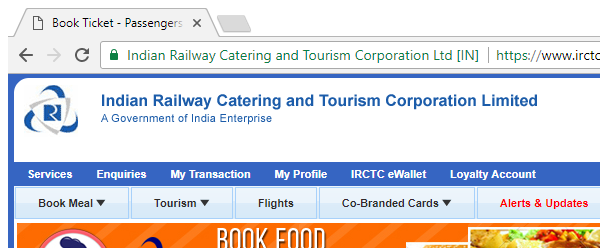
Task: Blank Project
Workflow: Booking

Step 1: Attach Browser 'explorer.exe' in window 'Book Ticket - Passengers Information' (chrome.exe)

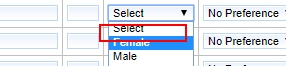
Step 2 [then]: select [row(2).ToString] in 'SELECT  addPassengerFor...'

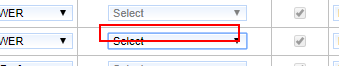
Step 3 [else]: select "Avail Concession" in the drop-down

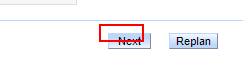
Step 4: click on the text box 'validate'

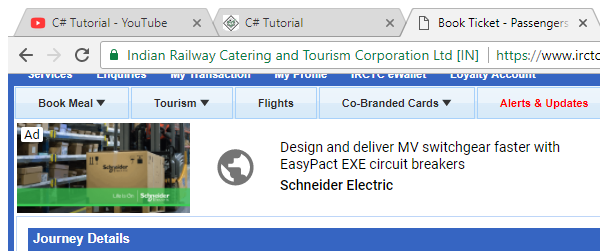
Step 5: Attach Browser 'BookTicke Page' in window 'Book Ticket - Passengers Information' (chrome.exe)

Step 6: select "Female" in the drop-down (same screen as step 2)

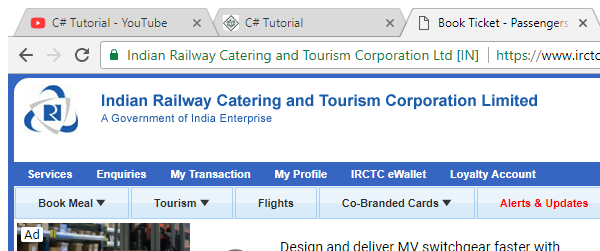
Step 7: Attach Browser 'BookTicke Page' in window 'Book Ticket - Passengers Information' (chrome.exe)

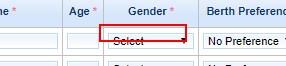
Step 8: select "Female" in the drop-down

Step 9: Attach Browser 'BookTicke Page' in window 'Book Ticket - Passengers Information' (chrome.exe) (same screen as step 7)

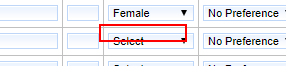
Step 10: select "Transgender" in the drop-down

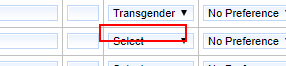
Step 11: select "Male" in the drop-down

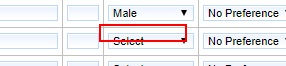
Step 12: select "Female" in the drop-down
